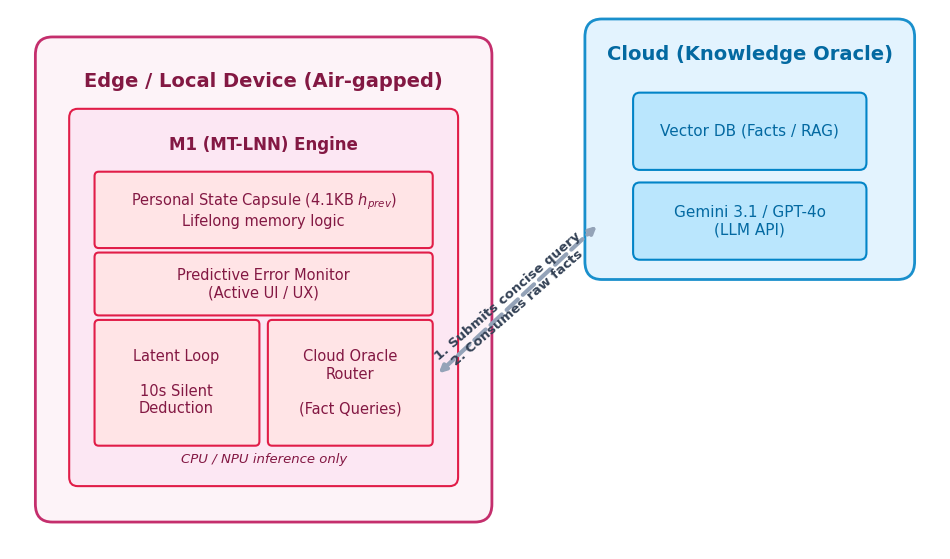

This chart was generated by the following Python code:
import matplotlib.pyplot as plt
import matplotlib.patches as patches

plt.rcParams['font.family'] = 'sans-serif'
plt.rcParams['font.sans-serif'] = ['Arial', 'Helvetica', 'Arial']

fig, ax = plt.subplots(figsize=(12, 7))
ax.set_xlim(0, 11)
ax.set_ylim(0, 6)
ax.axis('off')

cloud_color = "#e0f2fe"
cloud_edge = "#0284c7"
cloud_box = "#bae6fd"
cloud_text = "#0369a1"

edge_color = "#fdf2f8"
edge_edge = "#be185d"
edge_box = "#fce7f3"
edge_text = "#831843"
m1_box = "#ffe4e6"
m1_edge = "#e11d48"

cloud = patches.FancyBboxPatch((7.0, 3.2), 3.5, 2.5, boxstyle="round,pad=0.2", ec=cloud_edge, fc=cloud_color, alpha=0.9, lw=2)
ax.add_patch(cloud)
ax.text(8.75, 5.5, "Cloud (Knowledge Oracle)", ha="center", va="center", fontsize=14, fontweight='bold', color=cloud_text)

db = patches.FancyBboxPatch((7.45, 4.3), 2.6, 0.7, boxstyle="round,pad=0.08", ec=cloud_edge, fc=cloud_box, lw=1.5)
ax.add_patch(db)
ax.text(8.75, 4.65, "Vector DB (Facts / RAG)", ha="center", va="center", fontsize=11, color=cloud_text)

gemini = patches.FancyBboxPatch((7.45, 3.3), 2.6, 0.7, boxstyle="round,pad=0.08", ec=cloud_edge, fc=cloud_box, lw=1.5)
ax.add_patch(gemini)
ax.text(8.75, 3.65, "Gemini 3.1 / GPT-4o\n(LLM API)", ha="center", va="center", fontsize=11, color=cloud_text)

edge = patches.FancyBboxPatch((0.5, 0.5), 5.0, 5.0, boxstyle="round,pad=0.2", ec=edge_edge, fc=edge_color, alpha=0.9, lw=2)
ax.add_patch(edge)
ax.text(3.0, 5.2, "Edge / Local Device (Air-gapped)", ha="center", va="center", fontsize=14, fontweight='bold', color=edge_text)

m1_panel = patches.FancyBboxPatch((0.8, 0.8), 4.4, 4.0, boxstyle="round,pad=0.1", ec=m1_edge, fc=edge_box, lw=1.5)
ax.add_patch(m1_panel)
ax.text(3.0, 4.5, "M1 (MT-LNN) Engine", ha="center", va="center", fontsize=12, fontweight='bold', color=edge_text)

capsule = patches.FancyBboxPatch((1.05, 3.4), 3.9, 0.75, boxstyle="round,pad=0.05", ec=m1_edge, fc=m1_box, lw=1.5)
ax.add_patch(capsule)
ax.text(3.0, 3.77, "Personal State Capsule (4.1KB $h_{prev}$)\nLifelong memory logic", ha="center", va="center", fontsize=10.5, color=edge_text)

monitor = patches.FancyBboxPatch((1.05, 2.65), 3.9, 0.6, boxstyle="round,pad=0.05", ec=m1_edge, fc=m1_box, lw=1.5)
ax.add_patch(monitor)
ax.text(3.0, 2.95, "Predictive Error Monitor\n(Active UI / UX)", ha="center", va="center", fontsize=10.5, color=edge_text)

loop = patches.FancyBboxPatch((1.05, 1.2), 1.85, 1.3, boxstyle="round,pad=0.05", ec=m1_edge, fc=m1_box, lw=1.5)
ax.add_patch(loop)
ax.text(1.97, 1.85, "Latent Loop\n\n10s Silent\nDeduction", ha="center", va="center", fontsize=10.5, color=edge_text)

router = patches.FancyBboxPatch((3.1, 1.2), 1.85, 1.3, boxstyle="round,pad=0.05", ec=m1_edge, fc=m1_box, lw=1.5)
ax.add_patch(router)
ax.text(4.02, 1.85, "Cloud Oracle\nRouter\n\n(Fact Queries)", ha="center", va="center", fontsize=10.5, color=edge_text)

ax.text(3.0, 1.0, "CPU / NPU inference only", ha="center", va="center", fontsize=9.5, style='italic', color=edge_text)

ax.annotate("", xy=(7.0, 3.65), xytext=(4.95, 1.85), arrowprops=dict(arrowstyle="<|-|>", color="#94a3b8", lw=3.0, ls='dashed', shrinkA=10, shrinkB=5))
ax.text(5.95, 2.75, "1. Submits concise query\n2. Consumes raw facts", ha="center", va="center", fontsize=9.5, rotation=41, color="#334155", fontweight='bold')

plt.savefig("fig_awareness_network.pdf", bbox_inches="tight")
plt.savefig("fig_awareness_network.png", bbox_inches="tight", dpi=300)
print("Saved fig_awareness_network")
